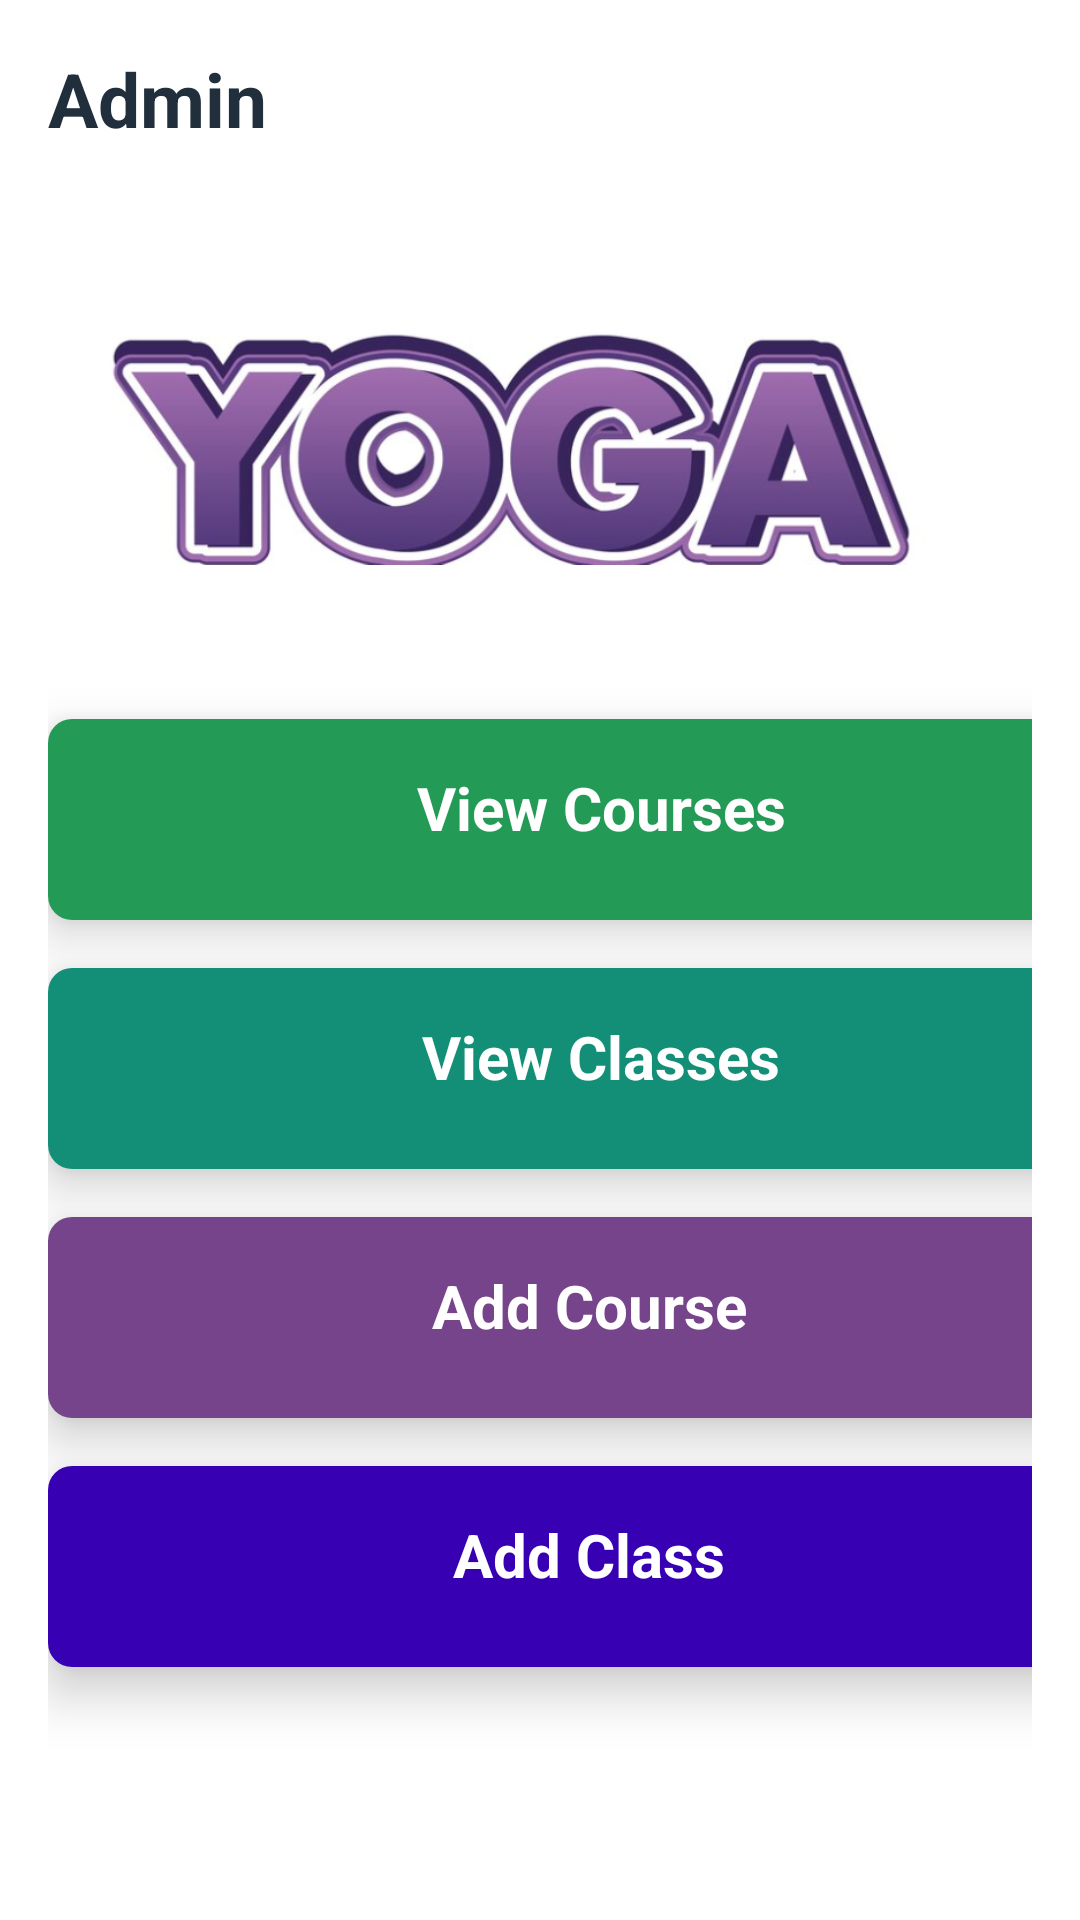

Produce the Android XML layout that renders to this screen, including the resource entries it uses.
<!-- AndroidManifest.xml: application theme Theme.AdminYogaApp -->
<!-- res/layout/activity_main.xml -->
<?xml version="1.0" encoding="utf-8"?>
<LinearLayout xmlns:android="http://schemas.android.com/apk/res/android"
    xmlns:app="http://schemas.android.com/apk/res-auto"
    android:layout_width="match_parent"
    android:layout_height="match_parent"
    android:orientation="vertical"
    android:padding="16dp">

    <TextView
        android:layout_width="84dp"
        android:layout_height="wrap_content"
        android:text="Admin"
        android:textAlignment="gravity"
        android:textColor="#212f3c"
        android:textSize="25sp"
        android:textStyle="bold" />

    <ImageView
        android:id="@+id/image"
        android:layout_width="match_parent"
        android:layout_height="170dp"
        android:layout_margin="10dp"
        android:adjustViewBounds="true"
        android:src="@drawable/screenshot_2024_11_27_165425"
        app:srcCompat="@drawable/screenshot_2024_11_27_165425" />

    <androidx.cardview.widget.CardView
        android:id="@+id/view_courses_card"
        android:layout_width="370dp"
        android:layout_height="wrap_content"
        android:layout_marginBottom="16dp"
        android:padding="30dp"
        app:cardCornerRadius="8dp"
        app:cardElevation="10dp">

        <LinearLayout
            android:layout_width="match_parent"
            android:layout_height="wrap_content"
            android:background="#239b56"
            android:orientation="vertical"
            android:padding="16dp">

            <TextView
                android:id="@+id/add_courses_text"
                android:layout_width="337dp"
                android:layout_height="wrap_content"
                android:layout_marginBottom="8dp"
                android:text="View Courses"
                android:textAlignment="center"
                android:textColor="@color/white"
                android:textSize="20sp"
                android:textStyle="bold" />
        </LinearLayout>
    </androidx.cardview.widget.CardView>


    <androidx.cardview.widget.CardView
        android:id="@+id/view_classes_card"
        android:layout_width="370dp"
        android:layout_height="wrap_content"
        android:layout_marginBottom="16dp"
        android:padding="30dp"
        app:cardCornerRadius="8dp"
        app:cardElevation="10dp">

        <LinearLayout
            android:layout_width="370dp"
            android:layout_height="wrap_content"
            android:background="#148f77"
            android:orientation="horizontal"
            android:padding="16dp">

            <TextView
                android:id="@+id/view_class_text"
                android:layout_width="337dp"
                android:layout_height="wrap_content"
                android:layout_marginBottom="8dp"
                android:text="View Classes"
                android:textAlignment="center"
                android:textColor="@color/white"
                android:textSize="20sp"
                android:textStyle="bold" />

        </LinearLayout>
    </androidx.cardview.widget.CardView>

    <androidx.cardview.widget.CardView
        android:id="@+id/add_course_card"
        android:layout_width="368dp"
        android:layout_height="wrap_content"
        android:layout_marginBottom="16dp"
        android:padding="30dp"
        app:cardCornerRadius="8dp"
        app:cardElevation="10dp">

        <LinearLayout
            android:layout_width="match_parent"
            android:layout_height="wrap_content"
            android:background="#76448a "
            android:orientation="vertical"
            android:padding="16dp">

            <TextView
                android:id="@+id/view_courses_text"
                android:layout_width="329dp"
                android:layout_height="wrap_content"
                android:layout_marginBottom="8dp"
                android:text="Add Course"
                android:textAlignment="center"
                android:textColor="@color/white"
                android:textSize="20sp"
                android:textStyle="bold" />
        </LinearLayout>
    </androidx.cardview.widget.CardView>


    <androidx.cardview.widget.CardView
        android:id="@+id/add_class_card"
        android:layout_width="365dp"
        android:layout_height="wrap_content"
        android:layout_marginBottom="16dp"
        android:padding="30dp"
        app:cardCornerRadius="8dp"
        app:cardElevation="10dp">

        <LinearLayout
            android:layout_width="match_parent"
            android:layout_height="wrap_content"
            android:background="@color/purple_700"
            android:orientation="vertical"
            android:padding="16dp">

            <TextView
                android:id="@+id/add_class_text"
                android:layout_width="329dp"
                android:layout_height="wrap_content"
                android:layout_marginBottom="8dp"
                android:text="Add Class"
                android:textAlignment="center"
                android:textColor="@color/white"
                android:textSize="20sp"
                android:textStyle="bold" />

        </LinearLayout>
    </androidx.cardview.widget.CardView>
</LinearLayout>
<!-- resources referenced by this layout -->
<resources>
  <!-- drawable screenshot_2024_11_27_165425: png bitmap (drawable, 197077 bytes) -->
  <style name="Theme.AdminYogaApp" parent="Theme.MaterialComponents.DayNight.NoActionBar">
          
          <item name="colorPrimary">@color/purple_500</item>
          <item name="colorPrimaryVariant">@color/purple_700</item>
          <item name="colorOnPrimary">@color/white</item>
          
          <item name="colorSecondary">@color/teal_200</item>
          <item name="colorSecondaryVariant">@color/teal_700</item>
          <item name="colorOnSecondary">@color/black</item>
          
          <item name="android:statusBarColor">?attr/colorPrimaryVariant</item>
          
      </style>
  <!-- not gathered from this repository: default colours our renderer supplied (Android Studio template values) -->
  <color name="purple_500">#FF6200EE</color>
  <color name="purple_700">#FF3700B3</color>
  <color name="teal_200">#FF03DAC5</color>
  <color name="teal_700">#FF018786</color>
  <color name="black">#FF000000</color>
  <color name="white">#FFFFFFFF</color>
</resources>
